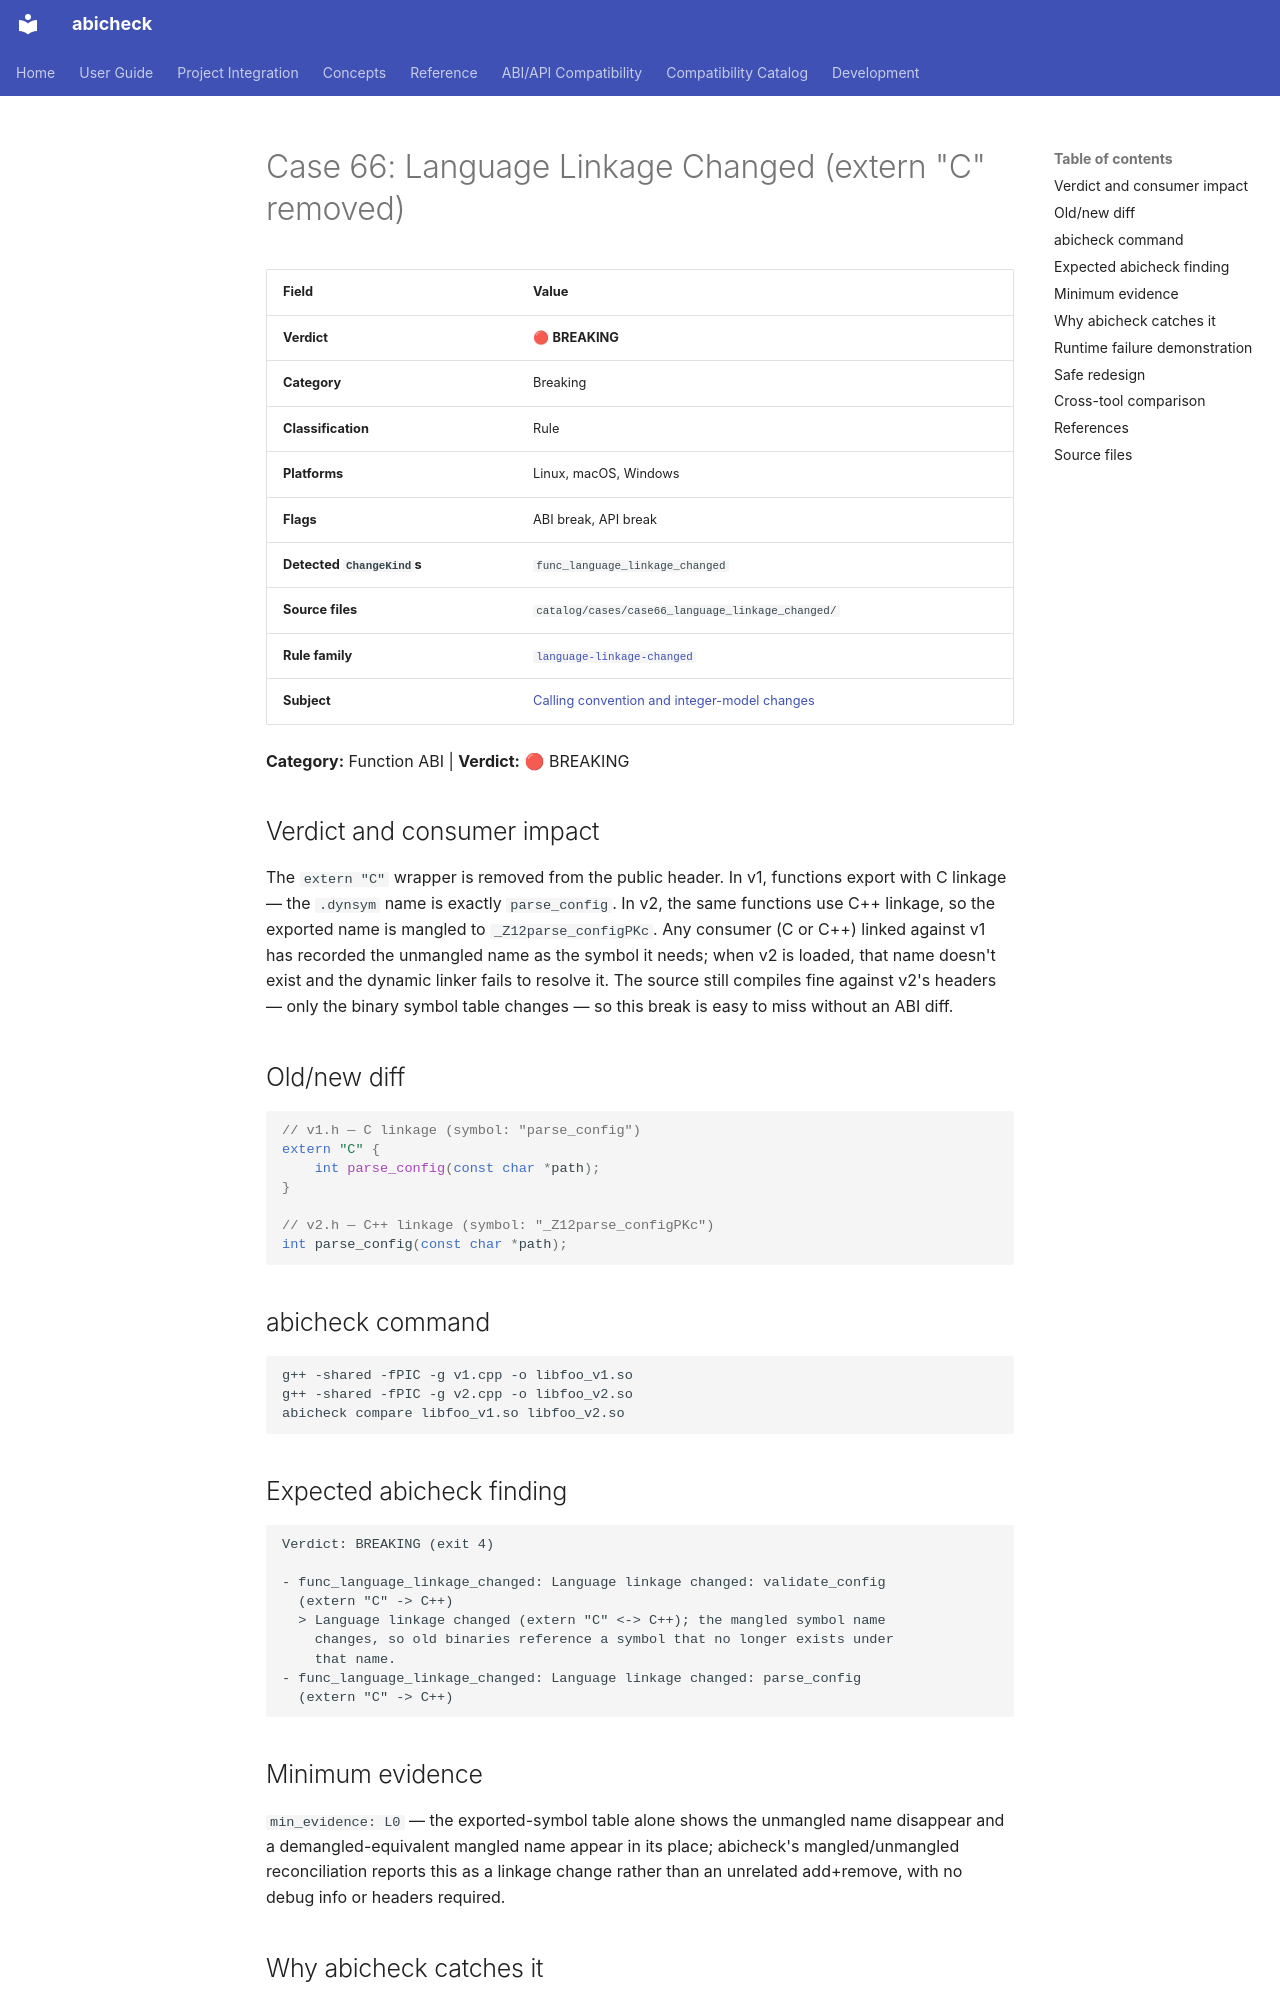

repository: abicheck/abicheck · page: reference/examples/case66_language_linkage_changed/index.html · generator: mkdocs

<!-- DO NOT EDIT — generated by scripts/gen_examples_docs.py. Source: catalog/cases/<case>/README.md + catalog/ground_truth.json. -->
# Case 66: Language Linkage Changed (extern "C" removed)

| Field | Value |
|-------|-------|
| **Verdict** | 🔴 **BREAKING** |
| **Category** | Breaking |
| **Classification** | Rule |
| **Platforms** | Linux, macOS, Windows |
| **Flags** | ABI break, API break |
| **Detected `ChangeKind`s** | `func_language_linkage_changed` |
| **Source files** | `catalog/cases/case66_language_linkage_changed/` |
| **Rule family** | [`language-linkage-changed`](by-rule/language-linkage-changed.md) |
| **Subject** | [Calling convention and integer-model changes](by-subject/calling-convention-and-integer-model-changes.md) |

**Category:** Function ABI | **Verdict:** 🔴 BREAKING

## Verdict and consumer impact

The `extern "C"` wrapper is removed from the public header. In v1, functions
export with C linkage — the `.dynsym` name is exactly `parse_config`. In v2,
the same functions use C++ linkage, so the exported name is mangled to
`_Z12parse_configPKc`. Any consumer (C or C++) linked against v1 has
recorded the unmangled name as the symbol it needs; when v2 is loaded, that
name doesn't exist and the dynamic linker fails to resolve it. The source
still compiles fine against v2's headers — only the binary symbol table
changes — so this break is easy to miss without an ABI diff.

## Old/new diff

```cpp
// v1.h — C linkage (symbol: "parse_config")
extern "C" {
    int parse_config(const char *path);
}

// v2.h — C++ linkage (symbol: "_Z12parse_configPKc")
int parse_config(const char *path);
```

## abicheck command

```bash
g++ -shared -fPIC -g v1.cpp -o libfoo_v1.so
g++ -shared -fPIC -g v2.cpp -o libfoo_v2.so
abicheck compare libfoo_v1.so libfoo_v2.so
```

## Expected abicheck finding

```text
Verdict: BREAKING (exit 4)

- func_language_linkage_changed: Language linkage changed: validate_config
  (extern "C" -> C++)
  > Language linkage changed (extern "C" <-> C++); the mangled symbol name
    changes, so old binaries reference a symbol that no longer exists under
    that name.
- func_language_linkage_changed: Language linkage changed: parse_config
  (extern "C" -> C++)
```

## Minimum evidence

`min_evidence: L0` — the exported-symbol table alone shows the unmangled
name disappear and a demangled-equivalent mangled name appear in its place;
abicheck's mangled/unmangled reconciliation reports this as a linkage
change rather than an unrelated add+remove, with no debug info or headers
required.
